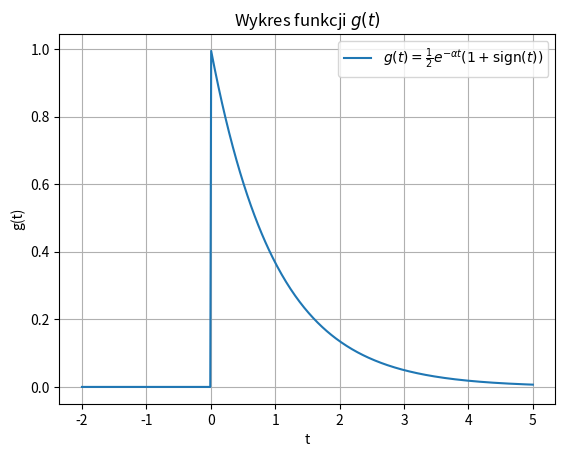

Source code (Python):
import numpy as np
import matplotlib.pyplot as plt

# Definicja funkcji g(t)
def g(t, alpha):
    return np.exp(-alpha * t) * (t >= 0)

# Parametr alpha
alpha = 1.0

# Zakres czasu
t = np.linspace(-2, 5, 500)

# Obliczenie wartości funkcji g(t)
g_t = g(t, alpha)

# Wykres funkcji g(t)
plt.plot(t, g_t, label=r'$g(t) = \frac{1}{2} e^{-\alpha t} (1 + \text{sign}(t))$')
plt.xlabel('t')
plt.ylabel('g(t)')
plt.title('Wykres funkcji $g(t)$')
plt.legend()
plt.grid(True)
plt.show()


import scipy.stats as stats

# Parametry
n = 200
p = 0.04

# Obliczenie prawdopodobieństwa
P_X_leq_2 = sum([stats.binom.pmf(k, n, p) for k in range(3)])
print(P_X_leq_2)

import sympy as sp

# Define the variable and the transfer function H(s)
s = sp.symbols('s')
H_s = (s + 1) / (s**2 + 4)

# Find zeros of H(s)
zeros = sp.solve(sp.numer(H_s), s)

# Find poles of H(s)
poles = sp.solve(sp.denom(H_s), s)

# Convert results to numerical values
zeros_num = [z.evalf() for z in zeros]
poles_num = [p.evalf() for p in poles]

print("Zeros:", zeros_num)
print("Poles:", poles_num)
